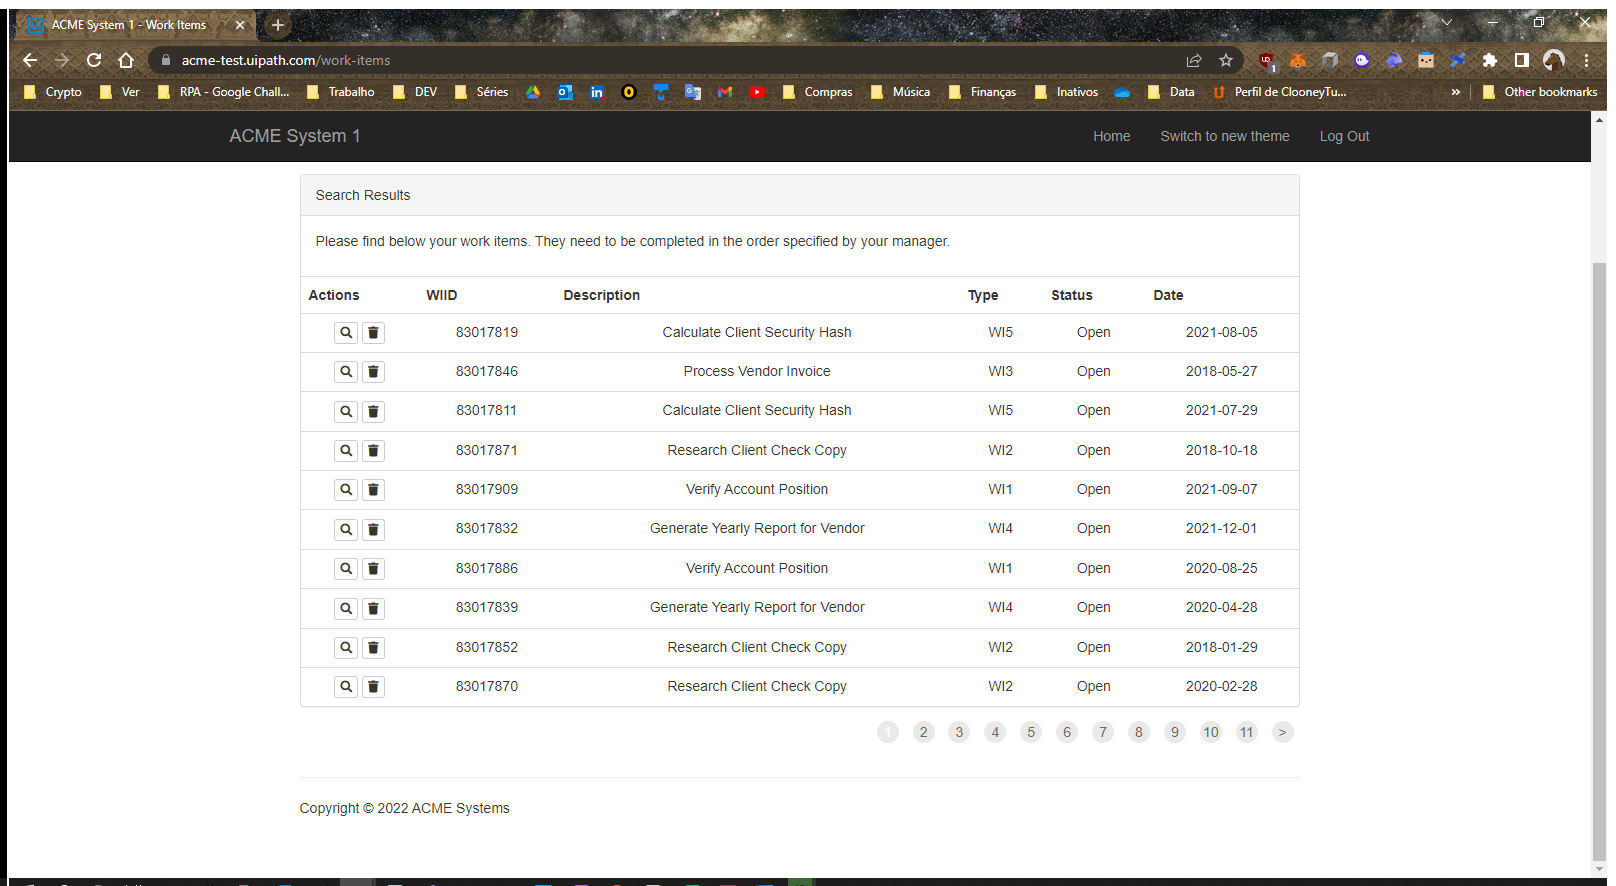
Workflow: Practice 3 - Highlight WFT Type Items on ACME

Step 1: Use Browser Chrome: ACME System 1 - Work Items in window 'ACME System 1 - Work Items' (chrome.exe)

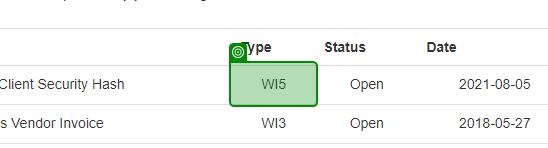
Step 2: get-attribute

Step 3 [then]: find (same screen as step 2)

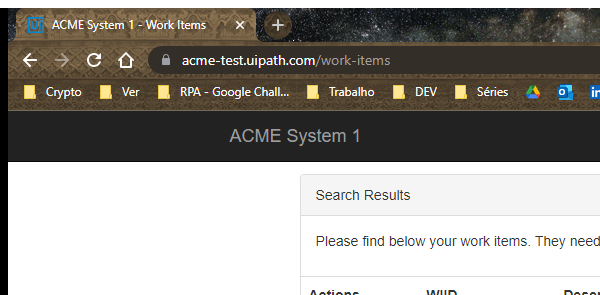
Step 4: Attach Browser 'chrome.exe ACME' in window 'ACME System 1 - Work Items' (chrome.exe)

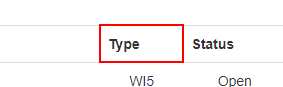
Step 5: find the tbody in window 'ACME System 1 - Work Items' (chrome.exe)